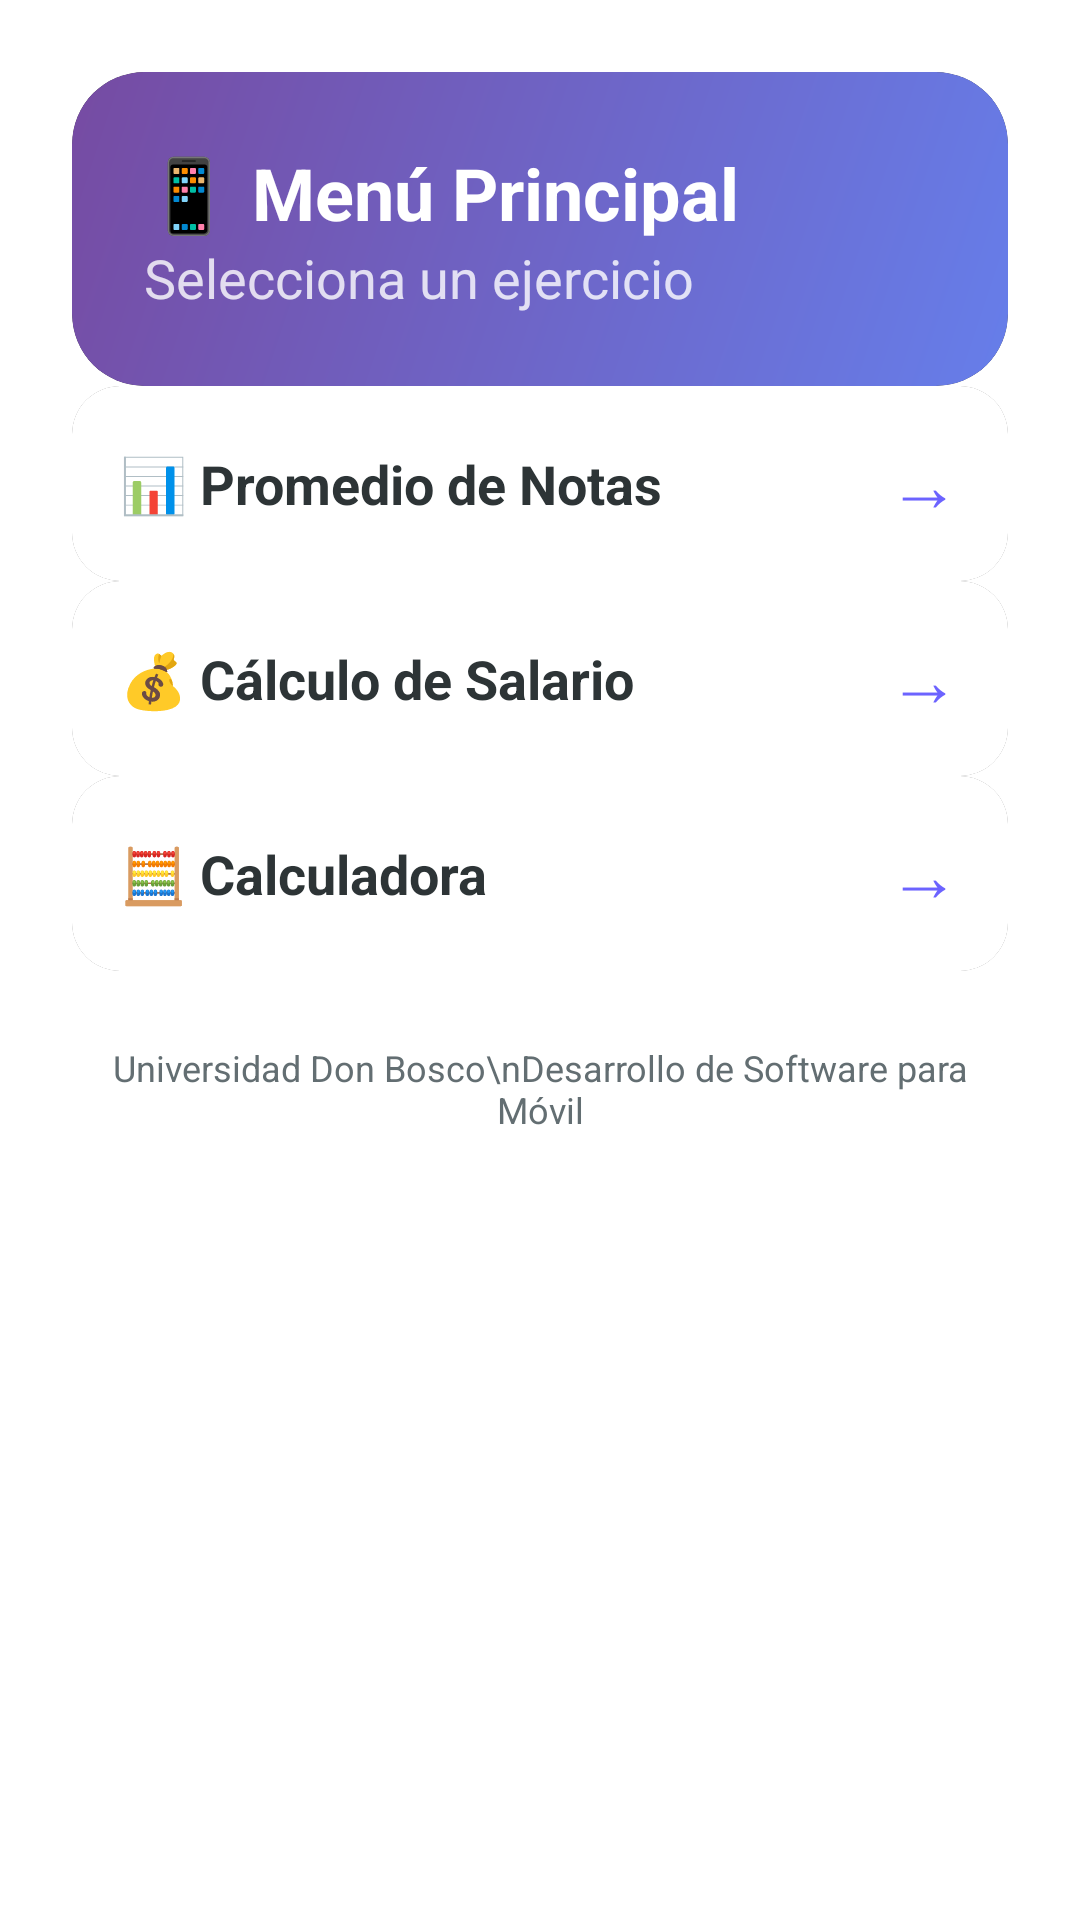

This screen was rendered from an Android layout file. Write that file and the resources it references.
<!-- AndroidManifest.xml: application theme Theme.Desafío1DSM -->
<!-- res/layout/activity_main.xml -->
<?xml version="1.0" encoding="utf-8"?>
<ScrollView
    xmlns:android="http://schemas.android.com/apk/res/android"
    xmlns:app="http://schemas.android.com/apk/res-auto"
    android:layout_width="match_parent"
    android:layout_height="match_parent"
    android:background="@color/backgroundMain">

    <androidx.constraintlayout.widget.ConstraintLayout
        android:layout_width="match_parent"
        android:layout_height="wrap_content"
        android:padding="@dimen/padding_large">

        <androidx.cardview.widget.CardView
            android:id="@+id/cvHeader"
            android:layout_width="0dp"
            android:layout_height="wrap_content"
            android:layout_marginBottom="@dimen/margin_large"
            app:cardCornerRadius="24dp"
            app:cardElevation="8dp"
            app:layout_constraintEnd_toEndOf="parent"
            app:layout_constraintStart_toStartOf="parent"
            app:layout_constraintTop_toTopOf="parent">

            <LinearLayout
                android:layout_width="match_parent"
                android:layout_height="wrap_content"
                android:background="@drawable/gradient_header"
                android:orientation="vertical"
                android:padding="@dimen/padding_large">

                <TextView
                    android:layout_width="wrap_content"
                    android:layout_height="wrap_content"
                    android:text="@string/menu_title"
                    android:textColor="@color/textLight"
                    android:textSize="@dimen/text_size_large"
                    android:textStyle="bold" />

                <TextView
                    android:layout_width="wrap_content"
                    android:layout_height="wrap_content"
                    android:text="@string/menu_subtitle"
                    android:textColor="@color/textLight"
                    android:textSize="@dimen/text_size_medium"
                    android:alpha="0.8" />
            </LinearLayout>
        </androidx.cardview.widget.CardView>

        
        <androidx.cardview.widget.CardView
            android:id="@+id/cvEjercicio1"
            android:layout_width="0dp"
            android:layout_height="wrap_content"
            android:layout_marginBottom="@dimen/margin_medium"
            app:cardCornerRadius="16dp"
            app:cardElevation="4dp"
            app:layout_constraintEnd_toEndOf="parent"
            app:layout_constraintStart_toStartOf="parent"
            app:layout_constraintTop_toBottomOf="@id/cvHeader">

            <LinearLayout
                android:layout_width="match_parent"
                android:layout_height="wrap_content"
                android:background="@color/backgroundCard"
                android:gravity="center_vertical"
                android:orientation="horizontal"
                android:padding="@dimen/padding_medium"
                android:clickable="true"
                android:focusable="true"
                android:id="@+id/btnEjercicio1">

                <TextView
                    android:layout_width="0dp"
                    android:layout_height="wrap_content"
                    android:layout_weight="1"
                    android:text="@string/ejercicio1"
                    android:textColor="@color/textPrimary"
                    android:textSize="@dimen/text_size_medium"
                    android:textStyle="bold" />

                <TextView
                    android:layout_width="wrap_content"
                    android:layout_height="wrap_content"
                    android:text="→"
                    android:textColor="@color/colorPrimary"
                    android:textSize="24sp" />
            </LinearLayout>
        </androidx.cardview.widget.CardView>

        
        <androidx.cardview.widget.CardView
            android:id="@+id/cvEjercicio2"
            android:layout_width="0dp"
            android:layout_height="wrap_content"
            android:layout_marginBottom="@dimen/margin_medium"
            app:cardCornerRadius="16dp"
            app:cardElevation="4dp"
            app:layout_constraintEnd_toEndOf="parent"
            app:layout_constraintStart_toStartOf="parent"
            app:layout_constraintTop_toBottomOf="@id/cvEjercicio1">

            <LinearLayout
                android:layout_width="match_parent"
                android:layout_height="wrap_content"
                android:background="@color/backgroundCard"
                android:gravity="center_vertical"
                android:orientation="horizontal"
                android:padding="@dimen/padding_medium"
                android:clickable="true"
                android:focusable="true"
                android:id="@+id/btnEjercicio2">

                <TextView
                    android:layout_width="0dp"
                    android:layout_height="wrap_content"
                    android:layout_weight="1"
                    android:text="@string/ejercicio2"
                    android:textColor="@color/textPrimary"
                    android:textSize="@dimen/text_size_medium"
                    android:textStyle="bold" />

                <TextView
                    android:layout_width="wrap_content"
                    android:layout_height="wrap_content"
                    android:text="→"
                    android:textColor="@color/colorPrimary"
                    android:textSize="24sp" />
            </LinearLayout>
        </androidx.cardview.widget.CardView>

        
        <androidx.cardview.widget.CardView
            android:id="@+id/cvEjercicio3"
            android:layout_width="0dp"
            android:layout_height="wrap_content"
            android:layout_marginBottom="@dimen/margin_medium"
            app:cardCornerRadius="16dp"
            app:cardElevation="4dp"
            app:layout_constraintEnd_toEndOf="parent"
            app:layout_constraintStart_toStartOf="parent"
            app:layout_constraintTop_toBottomOf="@id/cvEjercicio2">

            <LinearLayout
                android:layout_width="match_parent"
                android:layout_height="wrap_content"
                android:background="@color/backgroundCard"
                android:gravity="center_vertical"
                android:orientation="horizontal"
                android:padding="@dimen/padding_medium"
                android:clickable="true"
                android:focusable="true"
                android:id="@+id/btnEjercicio3">

                <TextView
                    android:layout_width="0dp"
                    android:layout_height="wrap_content"
                    android:layout_weight="1"
                    android:text="@string/ejercicio3"
                    android:textColor="@color/textPrimary"
                    android:textSize="@dimen/text_size_medium"
                    android:textStyle="bold" />

                <TextView
                    android:layout_width="wrap_content"
                    android:layout_height="wrap_content"
                    android:text="→"
                    android:textColor="@color/colorPrimary"
                    android:textSize="24sp" />
            </LinearLayout>
        </androidx.cardview.widget.CardView>


        <TextView
            android:layout_width="wrap_content"
            android:layout_height="wrap_content"
            android:layout_marginTop="@dimen/margin_large"
            android:text="Universidad Don Bosco\nDesarrollo de Software para Móvil"
            android:textAlignment="center"
            android:textColor="@color/textSecondary"
            android:textSize="12sp"
            app:layout_constraintEnd_toEndOf="parent"
            app:layout_constraintStart_toStartOf="parent"
            app:layout_constraintTop_toBottomOf="@id/cvEjercicio3" />

    </androidx.constraintlayout.widget.ConstraintLayout>
</ScrollView>
<!-- resources referenced by this layout -->
<resources>
  <color name="backgroundCard">#FFFFFF</color>
  <color name="backgroundMain">#FFFFFF</color>
  <color name="colorPrimary">#6C63FF</color>
  <color name="textLight">#FFFFFF</color>
  <color name="textPrimary">#2D3436</color>
  <color name="textSecondary">#636E72</color>
  <dimen name="margin_large">24dp</dimen>
  <dimen name="margin_medium">16dp</dimen>
  <dimen name="padding_large">24dp</dimen>
  <dimen name="padding_medium">16dp</dimen>
  <dimen name="text_size_large">24sp</dimen>
  <dimen name="text_size_medium">18sp</dimen>
  <!-- drawable gradient_header (drawable) -->
  <?xml version="1.0" encoding="utf-8"?>
  <shape xmlns:android="http://schemas.android.com/apk/res/android">
      <gradient
          android:startColor="@color/backgroundGradientStart"
          android:endColor="@color/backgroundGradientEnd"
          android:angle="135" />
      <corners android:radius="24dp" />
  </shape>
  <string name="ejercicio1">📊 Promedio de Notas</string>
  <string name="ejercicio2">💰 Cálculo de Salario</string>
  <string name="ejercicio3">🧮 Calculadora</string>
  <string name="menu_subtitle">Selecciona un ejercicio</string>
  <string name="menu_title">📱 Menú Principal</string>
  <color name="backgroundGradientStart">#667EEA</color>
  <color name="backgroundGradientEnd">#764BA2</color>
</resources>
